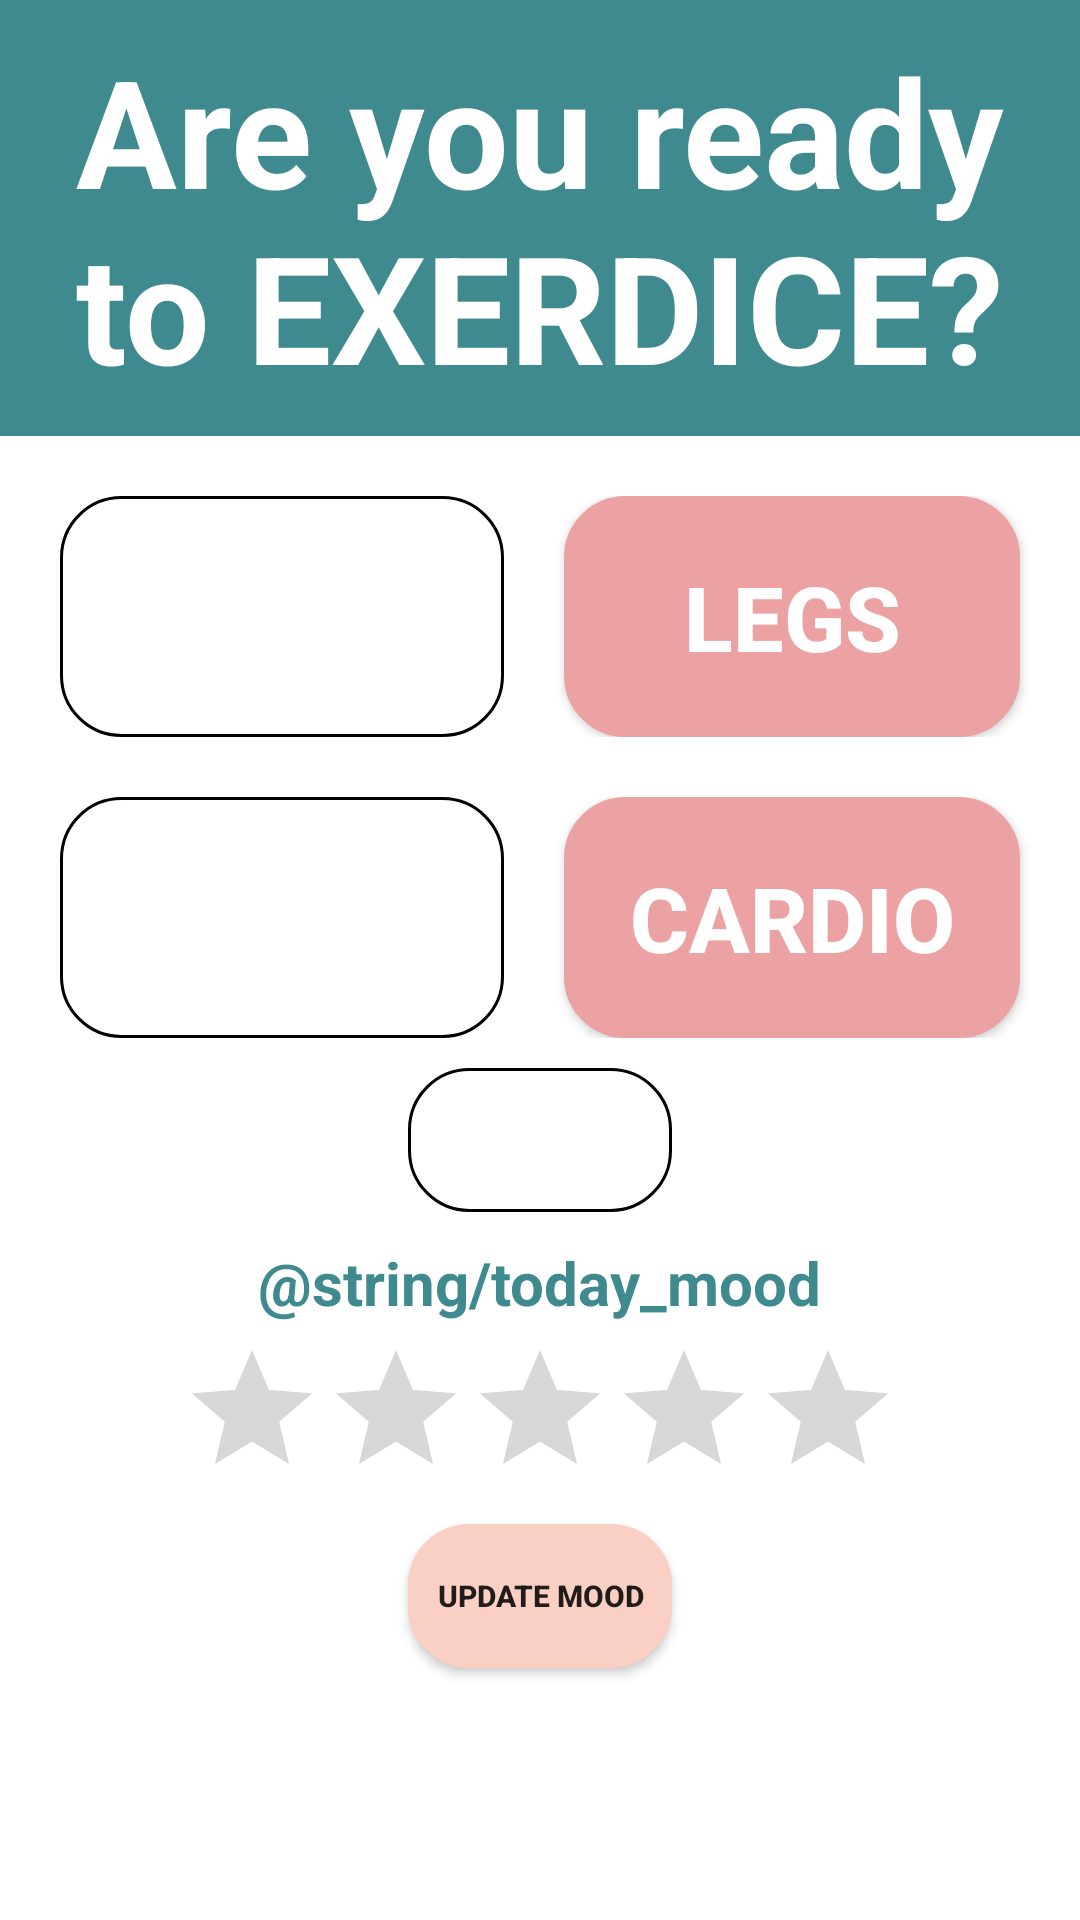

Reconstruct the res/layout file that produces this screen, plus the resources it refers to.
<!-- AndroidManifest.xml: application theme AppTheme -->
<!-- res/layout/activity_main.xml -->
<?xml version="1.0" encoding="utf-8"?>
<RelativeLayout
    xmlns:android="http://schemas.android.com/apk/res/android"
    xmlns:tools="http://schemas.android.com/tools"
    android:layout_width="match_parent"
    android:layout_height="match_parent"
    android:background="@color/white"
    tools:context=".MainActivity"
    >

    <TextView
        android:id="@+id/welcome"
        android:layout_width="match_parent"
        android:layout_height="wrap_content"
        android:layout_centerHorizontal="true"
        android:padding="10dp"
        android:textSize="50sp"
        android:gravity="center"
        android:textStyle="bold"
        android:typeface="normal"
        android:textColor="@color/white"
        android:background="@color/turquoise"
        android:text="@string/welcome"/>

    <TableLayout
        android:id="@+id/exerciseTable"
        android:layout_below="@+id/welcome"
        android:layout_width="match_parent"
        android:layout_height="wrap_content">

        <TableRow
            android:layout_width="match_parent"
            android:layout_height="wrap_content"
            android:gravity="center"
            android:layout_marginTop="20dp">

            <Button
                android:id="@+id/arms"
                style="@style/ButtonStyle"
                android:layout_weight="1"
                android:paddingTop="20dp"
                android:paddingBottom="20dp"
                android:paddingLeft="30dp"
                android:paddingRight="30dp"
                android:layout_marginLeft="20dp"
                android:background="@drawable/rounded_corner_blue"
                android:text="@string/arms"
                android:onClick="toArms"
                android:layout_column="0"/>

            <Button
                android:id="@+id/legs"
                android:layout_weight="1"
                android:padding="20dp"
                android:layout_marginLeft="20dp"
                android:layout_marginRight="20dp"
                style="@style/ButtonStyle"
                android:background="@drawable/rounded_corner_darkpink"
                android:text="@string/legs"
                android:onClick="toLegs"
                android:layout_column="1"/>

        </TableRow>

        <TableRow
            android:layout_width="match_parent"
            android:layout_height="wrap_content"
            android:gravity="center"
            android:layout_marginTop="20dp">

            <Button
                android:id="@+id/core"
                style="@style/ButtonStyle"
                android:layout_weight="1"
                android:paddingTop="20dp"
                android:paddingBottom="20dp"
                android:paddingLeft="30dp"
                android:paddingRight="30dp"
                android:layout_marginLeft="20dp"
                android:background="@drawable/rounded_corner_blue"
                android:text="@string/core"
                android:onClick="toCore"
                android:layout_column="0"/>

            <Button
                android:id="@+id/cardio"
                android:layout_weight="1"
                android:padding="20dp"
                android:layout_marginLeft="20dp"
                android:layout_marginRight="20dp"
                style="@style/ButtonStyle"
                android:background="@drawable/rounded_corner_darkpink"
                android:text="@string/cardio"
                android:onClick="toCardio"
                android:layout_column="1"/>

        </TableRow>

    </TableLayout>

    <Button
        android:id="@+id/stats"
        android:layout_width="wrap_content"
        android:layout_height="wrap_content"
        android:layout_below="@+id/exerciseTable"
        android:layout_marginTop="10dp"
        android:padding="10dp"
        android:layout_centerHorizontal="true"
        android:textSize="20sp"
        android:gravity="center"
        android:textStyle="bold"
        android:typeface="normal"
        android:textColor="@color/white"
        android:background="@drawable/rounded_corner_darkgrey"
        android:text="@string/stats"
        android:onClick="toStats"/>

    <TextView
        android:id="@+id/today_text"
        android:layout_width="wrap_content"
        android:layout_height="wrap_content"
        android:layout_centerHorizontal="true"
        android:layout_below="@+id/stats"
        android:layout_marginTop="10dp"
        android:textSize="20sp"
        android:gravity="center"
        android:textStyle="bold"
        android:typeface="normal"
        android:textColor="@color/turquoise"
        android:text="@string/today_mood"/>

    <RatingBar
        android:id="@+id/today_mood"
        android:layout_below="@+id/today_text"
        style="@style/RatingBar"/>

    <Button
        android:id="@+id/update_mood"
        android:layout_width="wrap_content"
        android:layout_height="wrap_content"
        android:layout_below="@+id/today_mood"
        android:layout_marginTop="5dp"
        android:layout_centerHorizontal="true"
        android:textSize="10sp"
        android:gravity="center"
        android:textStyle="bold"
        android:typeface="normal"
        android:textColor="@color/darkGrey"
        android:background="@drawable/rounded_corner_pink"
        android:text="@string/update"
        android:onClick="updateMood"/>

</RelativeLayout>
<!-- resources referenced by this layout -->
<resources>
  <color name="turquoise">#3F8A8E</color>
  <!-- drawable rounded_corner_blue (drawable) -->
  <?xml version="1.0" encoding="utf-8"?>
  <shape xmlns:android="http://schemas.android.com/apk/res/android" >
      <stroke
          android:width="1dp"
          android:color="@color/blue"/>
  
      <solid android:color="@color/blue"/>
  
      <padding
          android:left="1dp"
          android:right="1dp"
          android:bottom="1dp"
          android:top="1dp"/>
  
      <corners android:radius="20dp"/>
  </shape>
  <!-- drawable rounded_corner_darkgrey (drawable) -->
  <?xml version="1.0" encoding="utf-8"?>
  <shape xmlns:android="http://schemas.android.com/apk/res/android" >
      <stroke
          android:width="1dp"
          android:color="@color/darkGrey"/>
  
      <solid android:color="@color/darkGrey"/>
  
      <padding
          android:left="1dp"
          android:right="1dp"
          android:bottom="1dp"
          android:top="1dp"/>
  
      <corners android:radius="20dp"/>
  </shape>
  <!-- drawable rounded_corner_darkpink (drawable) -->
  <?xml version="1.0" encoding="utf-8"?>
  <shape xmlns:android="http://schemas.android.com/apk/res/android" >
      <stroke
          android:width="1dp"
          android:color="@color/darkPink"/>
  
      <solid android:color="@color/darkPink"/>
  
      <padding
          android:left="1dp"
          android:right="1dp"
          android:bottom="1dp"
          android:top="1dp"/>
  
      <corners android:radius="20dp"/>
  </shape>
  <!-- drawable rounded_corner_pink (drawable-v24) -->
  <?xml version="1.0" encoding="utf-8"?>
  <shape xmlns:android="http://schemas.android.com/apk/res/android" >
      <stroke
          android:width="1dp"
          android:color="@color/pink"/>
  
      <solid android:color="@color/pink"/>
  
      <padding
          android:left="1dp"
          android:right="1dp"
          android:bottom="1dp"
          android:top="1dp"/>
  
      <corners android:radius="20dp"/>
  </shape>
  <string name="arms">ARMS</string>
  <string name="cardio">CARDIO</string>
  <string name="core">CORE</string>
  <string name="legs">LEGS</string>
  <string name="stats">STATS</string>
  <string name="update">Update Mood</string>
  <string name="welcome">Are you ready to EXERDICE?</string>
  <style name="ButtonStyle">
          <item name="android:layout_width">wrap_content</item>
          <item name="android:layout_height">wrap_content</item>
          <item name="android:textSize">30sp</item>
          <item name="android:gravity">center</item>
          <item name="android:textStyle">bold</item>
          <item name="android:typeface">normal</item>
          <item name="android:textColor">@color/white</item>
      </style>
  <style name="RatingBar">
          <item name="android:layout_width">wrap_content</item>
          <item name="android:layout_height">wrap_content</item>
          <item name="android:layout_centerHorizontal">true</item>
          <item name="android:layout_marginTop">5dp</item>
          <item name="android:numStars">5</item>
      </style>
  <style name="AppTheme" parent="Theme.AppCompat.Light.DarkActionBar">
          
          <item name="colorPrimary">@color/colorPrimary</item>
          <item name="colorPrimaryDark">@color/colorPrimaryDark</item>
          <item name="colorAccent">@color/colorAccent</item>
      </style>
  <color name="darkPink">#ECA2A3</color>
  <color name="pink">#FACFC4</color>
  <color name="colorPrimary">#3F51B5</color>
  <color name="colorPrimaryDark">#303F9F</color>
  <color name="colorAccent">#FF4081</color>
  <!-- not gathered from this repository: default colours our renderer supplied (Android Studio template values) -->
  <color name="white">#FFFFFFFF</color>
</resources>
